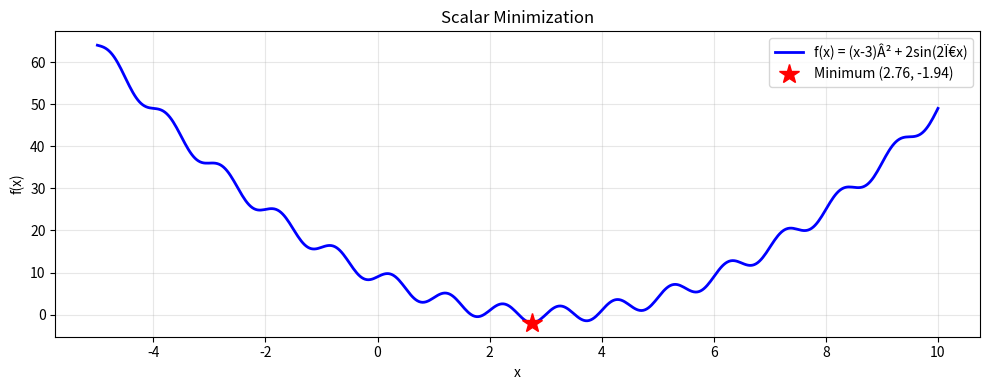
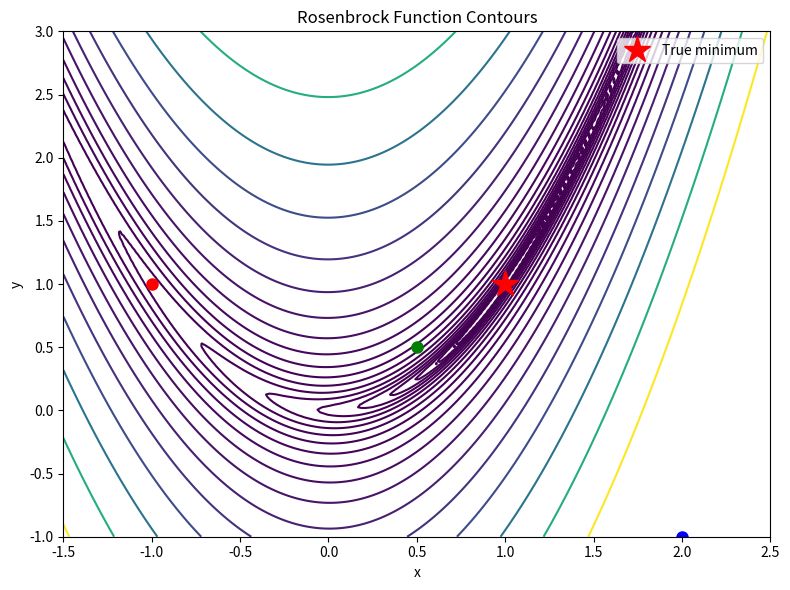
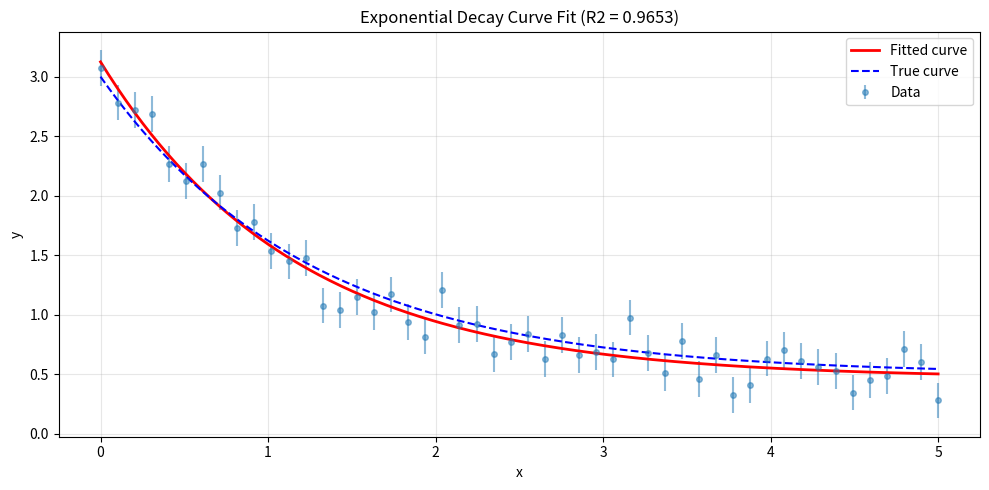
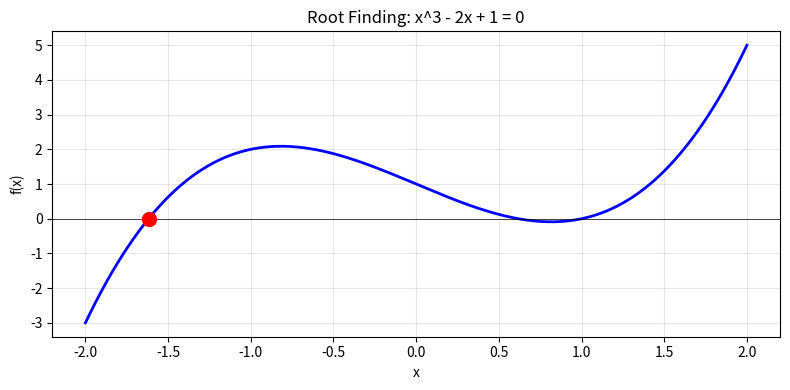
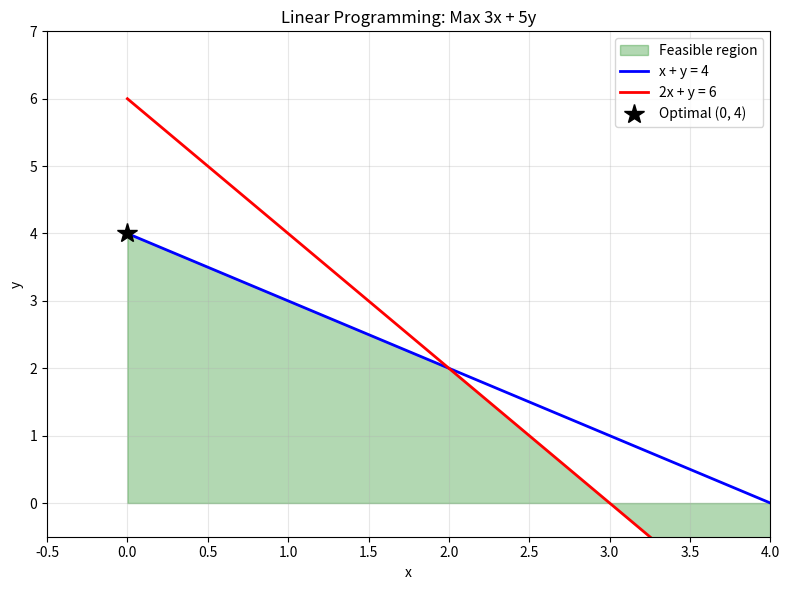

Reproduce these figures in Python, in order.
"""
07 - SciPy Optimization
========================
SciPy's optimize module provides algorithms for function minimization,
curve fitting, root finding, and more.

Topics:
- Function minimization (minimize, minimize_scalar)
- Curve fitting (curve_fit)
- Root finding (root, brentq)
- Linear programming (linprog)
"""

import numpy as np
# Ensure output directory exists (Tier 0 fix: Windows + CI)
import os
os.makedirs('K:/learning/technical/ai-ml/01-main-projects/fullstack-ai-engineer-lab/projects/00-core-foundations/python/outputs/scipy', exist_ok=True)

import matplotlib
matplotlib.use("Agg")
import matplotlib.pyplot as plt
from scipy import optimize

# ============================================================
# Example 1: Scalar Minimization
# ============================================================
print("=" * 60)
print("Example 1: Minimizing a Scalar Function")
print("=" * 60)

# Minimize f(x) = (x-3)^2 + 2*sin(2*pi*x)
def objective(x):
    return (x - 3)**2 + 2 * np.sin(2 * np.pi * x)

# Use minimize_scalar to find the minimum
result = optimize.minimize_scalar(objective, bounds=(-5, 10), method="bounded")
print(f"minimize_scalar result:")
print(f"  Minimum at x = {result.x:.6f}")
print(f"  Minimum value = {result.fun:.6f}")
print(f"  Success: {result.success}")

# Try different methods
methods = ["brent", "bounded", "golden"]
print(f"\nComparison of methods:")
for m in methods:
    if m == "bounded":
        r = optimize.minimize_scalar(objective, bounds=(-5, 10), method=m)
    else:
        r = optimize.minimize_scalar(objective, method=m)
    print(f"  {m:<10s}: x={r.x:.6f}, f(x)={r.fun:.6f}")

# Plot the function and found minimum
x_plot = np.linspace(-5, 10, 500)
y_plot = objective(x_plot)
fig, ax = plt.subplots(figsize=(10, 4))
ax.plot(x_plot, y_plot, "b-", linewidth=2, label="f(x) = (x-3)Â² + 2sin(2Ï€x)")
ax.plot(result.x, result.fun, "r*", markersize=15, label=f"Minimum ({result.x:.2f}, {result.fun:.2f})")
ax.set_title("Scalar Minimization")
ax.set_xlabel("x")
ax.set_ylabel("f(x)")
ax.legend()
ax.grid(True, alpha=0.3)
plt.tight_layout()
plt.savefig("K:/learning/technical/ai-ml/01-main-projects/fullstack-ai-engineer-lab/projects/00-core-foundations/python/outputs/scipy/scipy_07_scalar_min.png", dpi=100)
print("Plot saved: K:/learning/technical/ai-ml/01-main-projects/fullstack-ai-engineer-lab/projects/00-core-foundations/python/outputs/scipy/scipy_07_scalar_min.png")

# ============================================================
# Example 2: Multivariate Minimization
# ============================================================
print("\n" + "=" * 60)
print("Example 2: Multivariate Function Minimization")
print("=" * 60)

# Rosenbrock function (classic test): f(x,y) = (1-x)^2 + 100*(y-x^2)^2
def rosenbrock(xy):
    x, y = xy
    return (1 - x)**2 + 100 * (y - x**2)**2

# Method comparison
starts = [np.array([-1.0, 1.0]), np.array([2.0, -1.0]), np.array([0.5, 0.5])]
methods = ["Nelder-Mead", "BFGS", "L-BFGS-B"]

print(f"Rosenbrock function minimum (true: x=1, y=1, f=0):")
print(f"{'Start':<20s} {'Method':<15s} {'x':>10s} {'y':>10s} {'f(x,y)':>12s} {'Iters':>6s}")
print("-" * 73)

results = {}
for start in starts:
    for method in methods:
        res = optimize.minimize(rosenbrock, start, method=method)
        results[(tuple(start), method)] = res
        print(f"  {str(list(start)):<18s} {method:<15s} {res.x[0]:10.6f} {res.x[1]:10.6f} "
              f"{res.fun:12.2e} {res.nit:6d}")

# Contour plot with optimization path
fig, ax = plt.subplots(figsize=(8, 6))
x_grid = np.linspace(-1.5, 2.5, 200)
y_grid = np.linspace(-1, 3, 200)
X, Y = np.meshgrid(x_grid, y_grid)
Z = (1 - X)**2 + 100 * (Y - X**2)**2
ax.contour(X, Y, Z, levels=np.logspace(-1, 3, 20), cmap="viridis")
ax.plot(1, 1, "r*", markersize=20, label="True minimum")

colors = ["red", "blue", "green"]
for i, start in enumerate(starts):
    res = results[(tuple(start), "L-BFGS-B")]
    ax.plot(start[0], start[1], "o", color=colors[i], markersize=8)
ax.set_title("Rosenbrock Function Contours")
ax.set_xlabel("x")
ax.set_ylabel("y")
ax.legend()
plt.tight_layout()
plt.savefig("K:/learning/technical/ai-ml/01-main-projects/fullstack-ai-engineer-lab/projects/00-core-foundations/python/outputs/scipy/scipy_07_rosenbrock.png", dpi=100)
print("Plot saved: K:/learning/technical/ai-ml/01-main-projects/fullstack-ai-engineer-lab/projects/00-core-foundations/python/outputs/scipy/scipy_07_rosenbrock.png")

# ============================================================
# Example 3: Curve Fitting with curve_fit
# ============================================================
print("\n" + "=" * 60)
print("Example 3: Curve Fitting with curve_fit")
print("=" * 60)

# Generate data from a model: y = A * exp(-B * x) + C
np.random.seed(42)
x_data = np.linspace(0, 5, 50)
A_true, B_true, C_true = 2.5, 0.8, 0.5
y_true = A_true * np.exp(-B_true * x_data) + C_true
y_noisy = y_true + np.random.normal(0, 0.15, len(x_data))

# Define the model function
def exp_decay(x, A, B, C):
    return A * np.exp(-B * x) + C

# Fit the curve
popt, pcov = optimize.curve_fit(exp_decay, x_data, y_noisy, p0=[2, 1, 0])
perr = np.sqrt(np.diag(pcov))  # Standard errors

print(f"Curve fitting: y = AÂ·exp(-BÂ·x) + C")
print(f"  Fitted parameters:")
print(f"    A = {popt[0]:.4f} Â± {perr[0]:.4f} (true: {A_true})")
print(f"    B = {popt[1]:.4f} Â± {perr[1]:.4f} (true: {B_true})")
print(f"    C = {popt[2]:.4f} Â± {perr[2]:.4f} (true: {C_true})")

# Goodness of fit
y_fit = exp_decay(x_data, *popt)
ss_res = np.sum((y_noisy - y_fit)**2)
ss_tot = np.sum((y_noisy - np.mean(y_noisy))**2)
r_squared = 1 - ss_res / ss_tot
print(f"  R-squared = {r_squared:.6f}")
print(f"  RMSE = {np.sqrt(np.mean((y_noisy - y_fit)**2)):.6f}")

# Plot
x_plot = np.linspace(0, 5, 300)
fig, ax = plt.subplots(figsize=(10, 5))
ax.errorbar(x_data, y_noisy, yerr=0.15, fmt="o", markersize=4, alpha=0.5, label="Data")
ax.plot(x_plot, exp_decay(x_plot, *popt), "r-", linewidth=2, label="Fitted curve")
ax.plot(x_plot, exp_decay(x_plot, A_true, B_true, C_true), "b--", linewidth=1.5, label="True curve")
ax.set_title(f"Exponential Decay Curve Fit (R2 = {r_squared:.4f})")
ax.set_xlabel("x")
ax.set_ylabel("y")
ax.legend()
ax.grid(True, alpha=0.3)
plt.tight_layout()
plt.savefig("K:/learning/technical/ai-ml/01-main-projects/fullstack-ai-engineer-lab/projects/00-core-foundations/python/outputs/scipy/scipy_07_curve_fit.png", dpi=100)
print("Plot saved: K:/learning/technical/ai-ml/01-main-projects/fullstack-ai-engineer-lab/projects/00-core-foundations/python/outputs/scipy/scipy_07_curve_fit.png")

# ============================================================
# Example 4: Root Finding
# ============================================================
print("\n" + "=" * 60)
print("Example 4: Root Finding")
print("=" * 60)

from scipy.optimize import brentq, fsolve

# Find root of f(x) = x^3 - 2x + 1
def cubic(x):
    return x**3 - 2*x + 1

# Plot to identify intervals
x_plot = np.linspace(-2, 2, 500)
y_plot = cubic(x_plot)

fig, ax = plt.subplots(figsize=(8, 4))
ax.plot(x_plot, y_plot, "b-", linewidth=2)
ax.axhline(y=0, color="k", linewidth=0.5)

# Find all roots
roots_found = []
intervals = [(-2, -1), (-0.5, 0.5), (0.5, 1.5)]
for a, b in intervals:
    try:
        root = brentq(cubic, a, b)
        roots_found.append(root)
        ax.plot(root, 0, "ro", markersize=10)
        print(f"  Root in [{a}, {b}]: x = {root:.6f}")
    except ValueError:
        pass

ax.set_title("Root Finding: x^3 - 2x + 1 = 0")
ax.set_xlabel("x")
ax.set_ylabel("f(x)")
ax.grid(True, alpha=0.3)
plt.tight_layout()
plt.savefig("K:/learning/technical/ai-ml/01-main-projects/fullstack-ai-engineer-lab/projects/00-core-foundations/python/outputs/scipy/scipy_07_roots.png", dpi=100)
print("Plot saved: K:/learning/technical/ai-ml/01-main-projects/fullstack-ai-engineer-lab/projects/00-core-foundations/python/outputs/scipy/scipy_07_roots.png")

# Verify roots
print(f"\nVerification:")
for i, r in enumerate(roots_found):
    print(f"  f({r:.6f}) = {cubic(r):.2e}")

# System of nonlinear equations
print(f"\nNonlinear system: x^2 + y^2 = 4, x*y = 1")
def system_eqs(vars):
    x, y = vars
    return [x**2 + y**2 - 4, x*y - 1]

sol = fsolve(system_eqs, [1, 1])
print(f"  Solution: x={sol[0]:.6f}, y={sol[1]:.6f}")
print(f"  Verify: x^2+y^2={sol[0]**2+sol[1]**2:.4f}, xy={sol[0]*sol[1]:.4f}")

# ============================================================
# Example 5: Linear Programming
# ============================================================
print("\n" + "=" * 60)
print("Example 5: Linear Programming with linprog")
print("=" * 60)

# Maximize: z = 3x + 5y
# Subject to:
#   x + y <= 4      (resource 1)
#   2x + y <= 6     (resource 2)
#   x, y >= 0

# linprog minimizes, so negate the objective for maximization
c = [-3, -5]  # Negate for maximization

# Inequality constraints: Ax <= b
A_ub = [
    [1, 1],   # x + y <= 4
    [2, 1],   # 2x + y <= 6
]
b_ub = [4, 6]

# Variable bounds
x_bounds = (0, None)
y_bounds = (0, None)

result_lp = optimize.linprog(c, A_ub=A_ub, b_ub=b_ub, bounds=[x_bounds, y_bounds])
print(f"Linear Programming result:")
print(f"  Status: {'Optimal' if result_lp.success else 'Failed'}")
print(f"  x = {result_lp.x[0]:.2f}")
print(f"  y = {result_lp.x[1]:.2f}")
print(f"  Maximum z = {-result_lp.fun:.2f}")  # Negate back

# Plot feasible region
fig, ax = plt.subplots(figsize=(8, 6))
x_range = np.linspace(0, 4, 300)
y1 = 4 - x_range       # x + y <= 4
y2 = 6 - 2 * x_range   # 2x + y <= 6
ax.fill_between(x_range, 0, np.minimum(y1, y2), alpha=0.3, color="green", label="Feasible region")
ax.plot(x_range, y1, "b-", linewidth=2, label="x + y = 4")
ax.plot(x_range, y2, "r-", linewidth=2, label="2x + y = 6")
ax.plot(result_lp.x[0], result_lp.x[1], "k*", markersize=15, label=f"Optimal ({result_lp.x[0]:.0f}, {result_lp.x[1]:.0f})")
ax.set_xlim(-0.5, 4)
ax.set_ylim(-0.5, 7)
ax.set_xlabel("x")
ax.set_ylabel("y")
ax.set_title("Linear Programming: Max 3x + 5y")
ax.legend()
ax.grid(True, alpha=0.3)
plt.tight_layout()
plt.savefig("K:/learning/technical/ai-ml/01-main-projects/fullstack-ai-engineer-lab/projects/00-core-foundations/python/outputs/scipy/scipy_07_linprog.png", dpi=100)
print("Plot saved: K:/learning/technical/ai-ml/01-main-projects/fullstack-ai-engineer-lab/projects/00-core-foundations/python/outputs/scipy/scipy_07_linprog.png")

print("\n[OK] SciPy optimization covered!")
print("   Next: 08-linear-algebra.py for matrix operations.")
